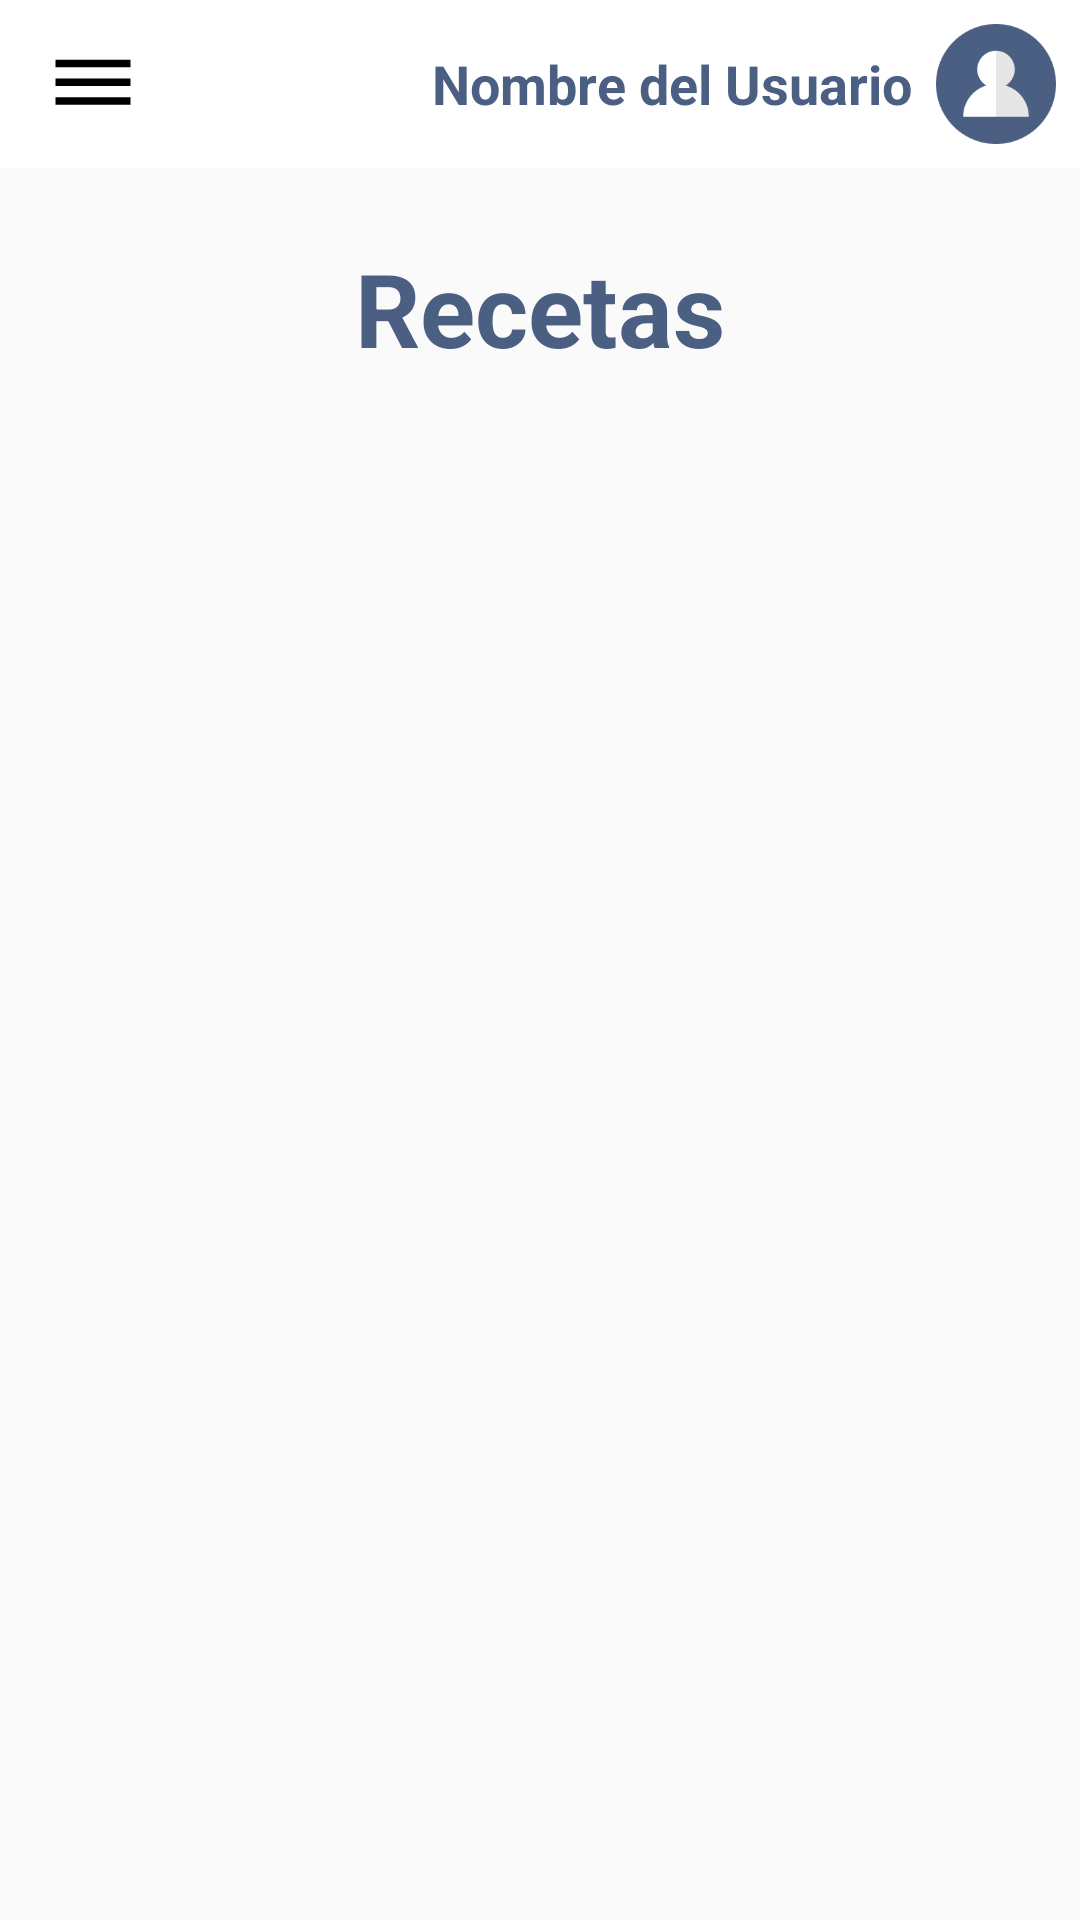

Produce the Android XML layout that renders to this screen, including the resource entries it uses.
<!-- AndroidManifest.xml: application theme Theme.EquipoUno -->
<!-- res/layout/fragment_recipes.xml -->
<?xml version="1.0" encoding="utf-8"?>
<androidx.constraintlayout.widget.ConstraintLayout
    xmlns:android="http://schemas.android.com/apk/res/android"
    xmlns:app="http://schemas.android.com/apk/res-auto"
    xmlns:tools="http://schemas.android.com/tools"
    android:layout_width="match_parent"
    android:layout_height="match_parent">

    <androidx.appcompat.widget.Toolbar
        android:id="@+id/toolbar"
        android:layout_width="0dp"
        android:layout_height="wrap_content"
        android:background="@color/white"
        app:layout_constraintTop_toTopOf="parent"
        app:layout_constraintStart_toStartOf="parent"
        app:layout_constraintEnd_toEndOf="parent">

        <androidx.constraintlayout.widget.ConstraintLayout
            android:layout_width="match_parent"
            android:layout_height="wrap_content">

            <ImageButton
                android:id="@+id/menu_button"
                android:layout_width="wrap_content"
                android:layout_height="wrap_content"
                android:src="@drawable/baseline_dehaze_24"
                android:contentDescription="Menu Icon"
                android:background="?attr/selectableItemBackgroundBorderless"
                app:layout_constraintTop_toTopOf="parent"
                app:layout_constraintBottom_toBottomOf="parent"
                app:layout_constraintStart_toStartOf="parent"/>

            <LinearLayout
                android:layout_width="wrap_content"
                android:layout_height="wrap_content"
                android:orientation="horizontal"
                android:gravity="center"
                app:layout_constraintTop_toTopOf="parent"
                app:layout_constraintBottom_toBottomOf="parent"
                app:layout_constraintEnd_toEndOf="parent">

                <TextView
                    android:id="@+id/profile_name"
                    android:layout_width="wrap_content"
                    android:layout_height="wrap_content"
                    android:text="Nombre del Usuario"
                    android:textColor="@color/blue_text_primary"
                    android:textStyle="bold"
                    android:gravity="center_vertical"
                    android:textSize="18sp"
                    android:paddingEnd="8dp"/>

                <ImageButton
                    android:id="@+id/profile_button"
                    android:layout_width="40dp"
                    android:layout_height="40dp"
                    android:layout_marginEnd="8dp"
                    android:src="@drawable/profile"
                    android:contentDescription="Profile Image"
                    android:background="?attr/selectableItemBackgroundBorderless"
                    android:scaleType="centerCrop"/>
            </LinearLayout>

        </androidx.constraintlayout.widget.ConstraintLayout>

    </androidx.appcompat.widget.Toolbar>

    <TextView
        android:id="@+id/titleTextView"
        android:layout_width="wrap_content"
        android:layout_height="wrap_content"
        android:text="Recetas"
        android:textColor="@color/blue_text_primary"
        android:textStyle="bold"
        android:padding="16dp"
        android:textSize="34sp"
        android:layout_marginTop="8dp"
        app:layout_constraintTop_toBottomOf="@id/toolbar"
        app:layout_constraintStart_toStartOf="parent"
        app:layout_constraintEnd_toEndOf="parent"/>


    <View
        android:id="@+id/overlay"
        android:layout_width="0dp"
        android:layout_height="0dp"
        android:background="#80000000"
        android:visibility="gone"
        app:layout_constraintTop_toTopOf="parent"
        app:layout_constraintBottom_toBottomOf="parent"
        app:layout_constraintStart_toStartOf="parent"
        app:layout_constraintEnd_toEndOf="parent"/>

    <androidx.constraintlayout.widget.ConstraintLayout
        android:id="@+id/overlay_container"
        android:layout_width="0dp"
        android:layout_height="0dp"
        android:background="@android:color/white"
        android:elevation="16dp"
        android:visibility="gone"
        app:layout_constraintTop_toTopOf="parent"
        app:layout_constraintBottom_toBottomOf="parent"
        app:layout_constraintStart_toStartOf="parent"
        app:layout_constraintEnd_toEndOf="parent">

        <LinearLayout
            android:layout_width="match_parent"
            android:layout_height="wrap_content"
            android:background="@android:color/white"
            android:elevation="0dp"
            android:visibility="visible"
            android:orientation="vertical"
            android:layout_marginTop="20dp"
            android:layout_marginBottom="20dp"
            android:id="@+id/buttonContainer"
            app:layout_constraintStart_toStartOf="parent"
            app:layout_constraintEnd_toEndOf="parent"
            app:layout_constraintTop_toTopOf="parent"
            app:layout_constraintBottom_toBottomOf="parent"
            tools:ignore="MissingConstraints">

            <Button
                android:id="@+id/favRecipes"
                android:layout_width="match_parent"
                android:layout_height="wrap_content"
                android:text="@string/my_recipes_fav"
                android:backgroundTint="@color/blue_primary"
                android:textColor="@android:color/white"
                android:layout_marginBottom="20dp"
                />

            <Button
                android:id="@+id/log_out"
                android:layout_width="match_parent"
                android:layout_height="wrap_content"
                android:text="@string/log_out"
                android:backgroundTint="@color/blue_primary"
                android:textColor="@android:color/white"
                />
        </LinearLayout>
    </androidx.constraintlayout.widget.ConstraintLayout>

    <androidx.recyclerview.widget.RecyclerView
        android:id="@+id/recyclerViewRecipes"
        android:layout_width="match_parent"
        android:layout_height="0dp"
        app:layout_constraintBottom_toBottomOf="parent"
        app:layout_constraintVertical_bias="0.0"
        tools:layout_editor_absoluteX="0dp"
        app:layout_constraintTop_toBottomOf="@id/titleTextView"/>



</androidx.constraintlayout.widget.ConstraintLayout>
<!-- resources referenced by this layout -->
<resources>
  <color name="blue_primary">#AAE8FC</color>
  <color name="blue_text_primary">#4B5F83</color>
  <color name="white">#FFFFFFFF</color>
  <!-- drawable baseline_dehaze_24 (drawable) -->
  <vector xmlns:android="http://schemas.android.com/apk/res/android" android:height="30dp" android:tint="#000000" android:viewportHeight="24" android:viewportWidth="24" android:width="30dp">
        
      <path android:fillColor="@android:color/white" android:pathData="M2,15.5v2h20v-2L2,15.5zM2,10.5v2h20v-2L2,10.5zM2,5.5v2h20v-2L2,5.5z"/>
      
  </vector>
  <!-- drawable profile: png bitmap (drawable, 6687 bytes) -->
  <string name="log_out">Log out</string>
  <string name="my_recipes_fav">My recipes Fav</string>
  <style name="Theme.EquipoUno" parent="Theme.AppCompat.Light">
          <item name="windowActionBar">false</item>
          <item name="windowNoTitle">true</item>
          <item name="android:windowFullscreen">true</item>
          <item name="android:windowIsTranslucent">true</item>
      </style>
</resources>
